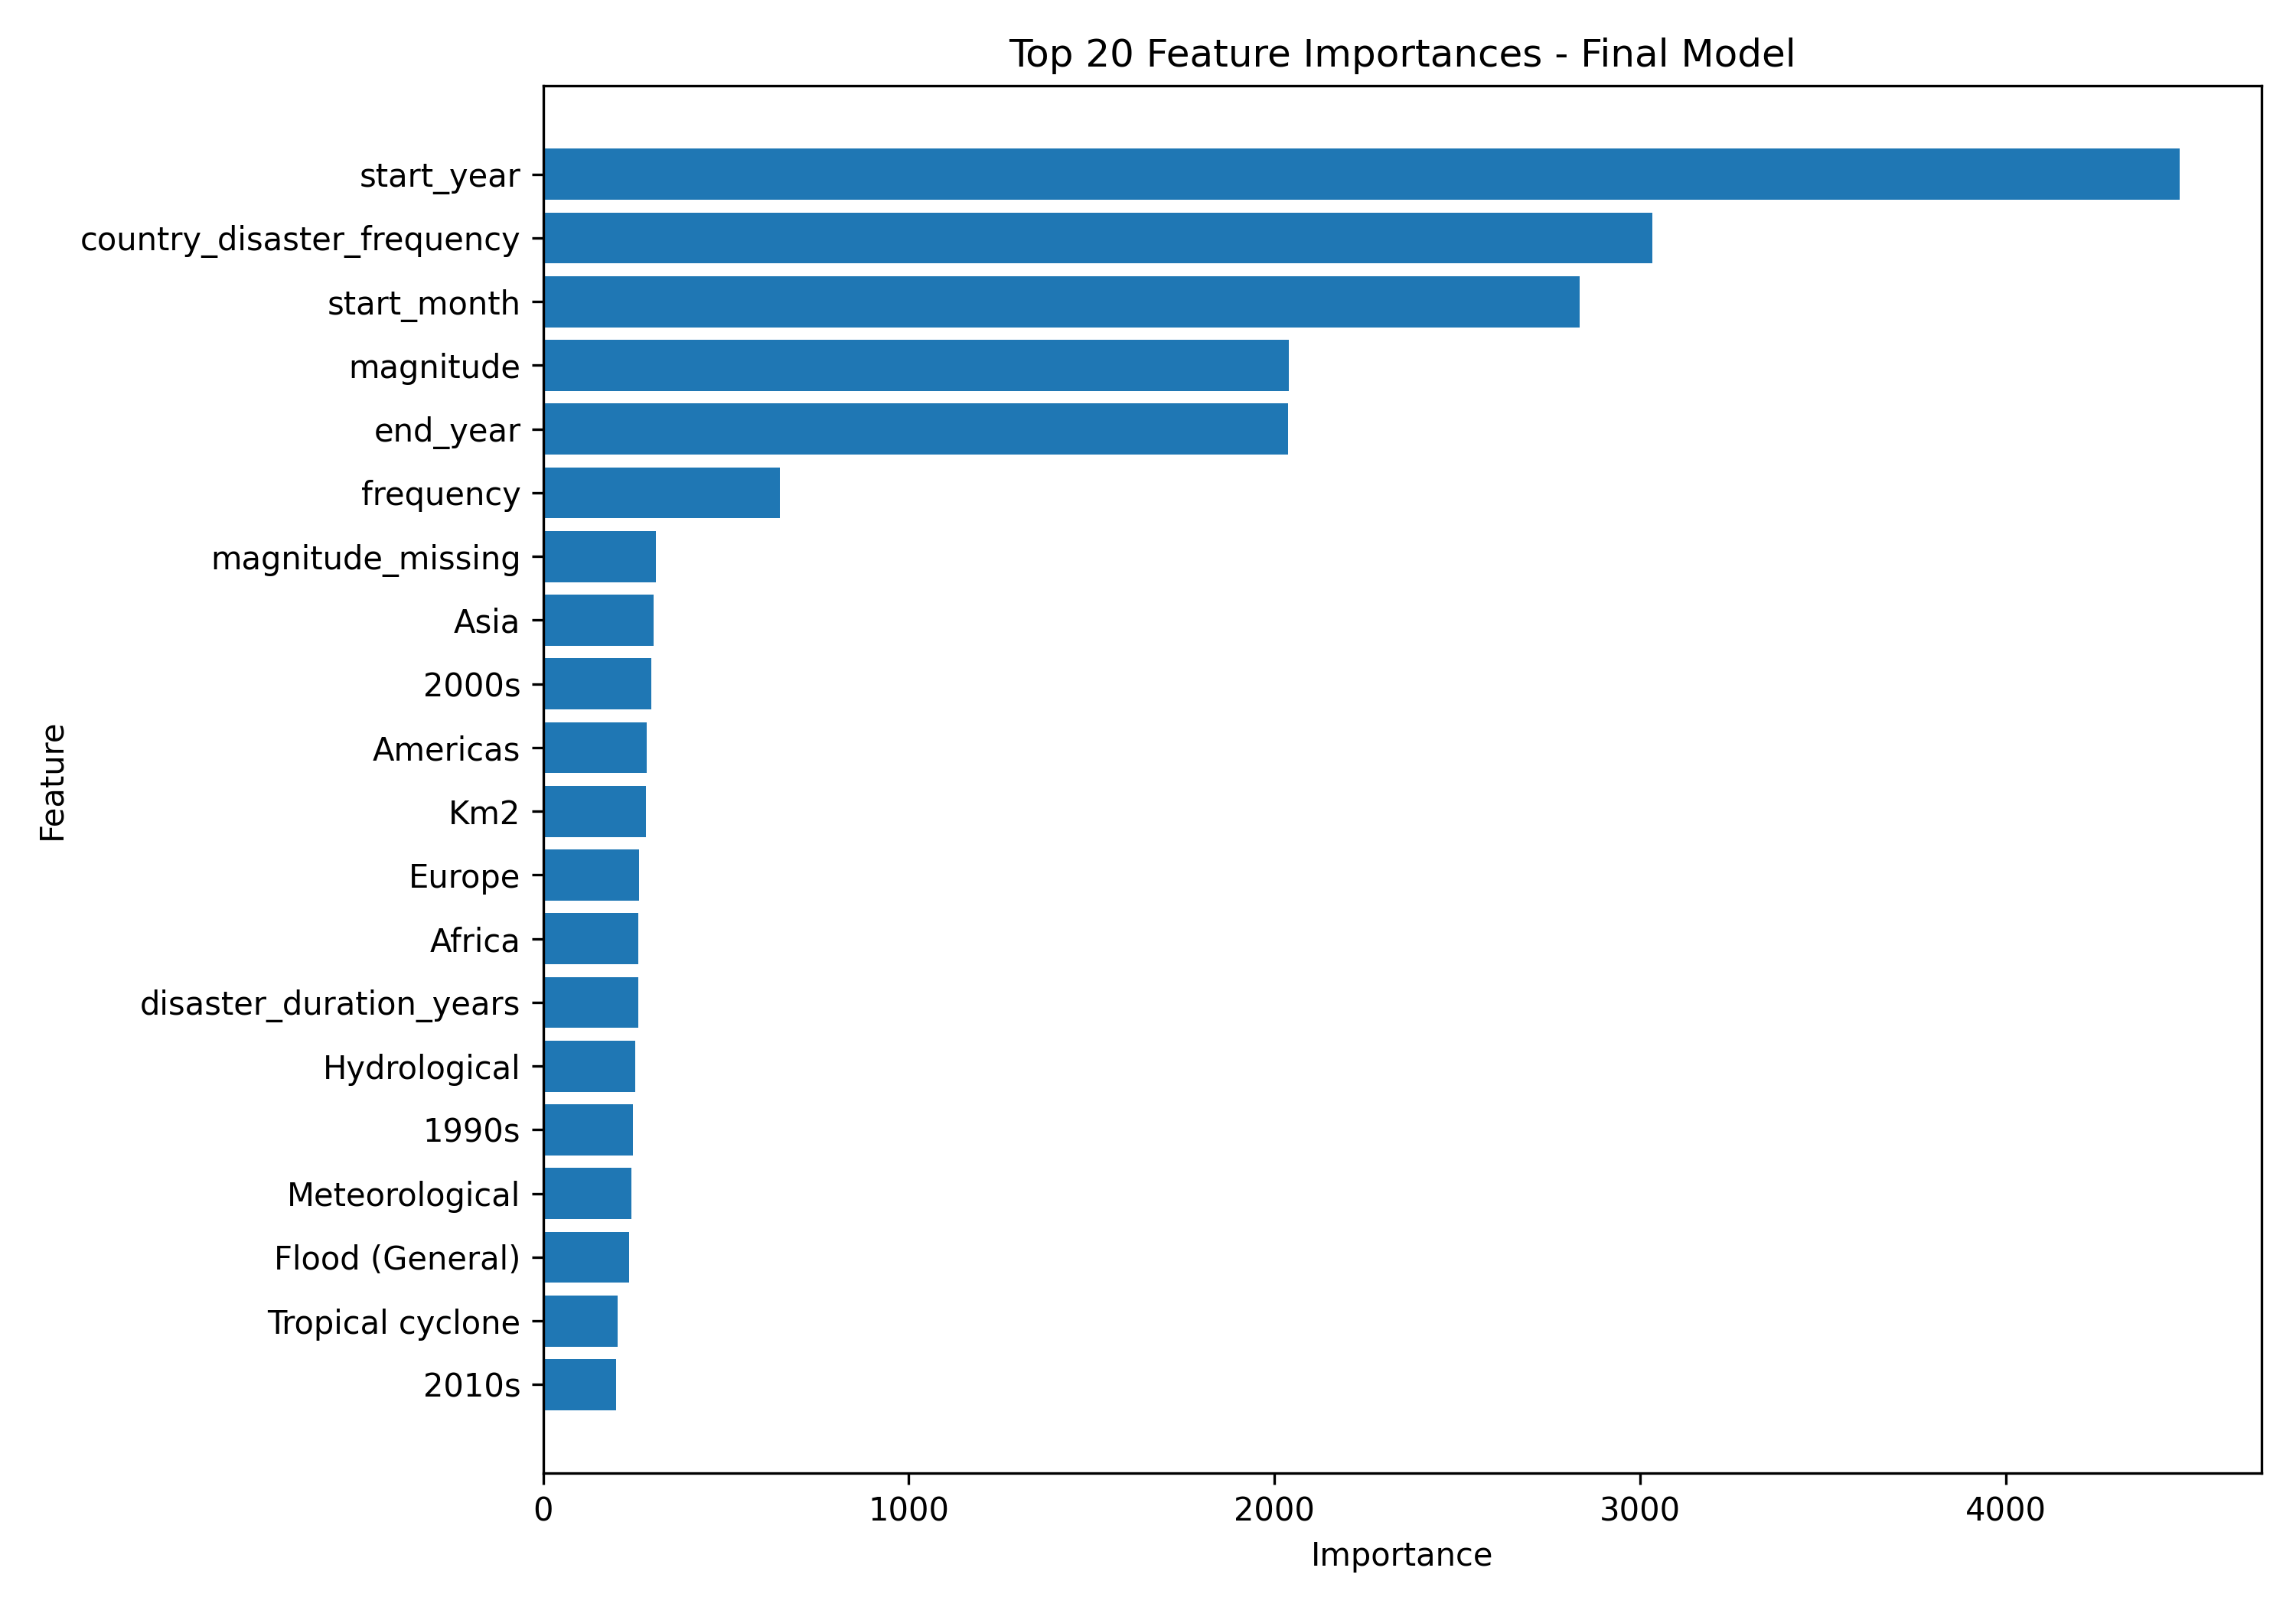

Data behind this chart, as committed beside it:
feature, importance
start_year, 4475
country_disaster_frequency, 3034
start_month, 2835
magnitude, 2039
end_year, 2037
disaster_type_frequency, 648
magnitude_missing, 309
region_Asia, 303
decade_2000s, 295
region_Americas, 283
magnitude_scale_Km2, 282
region_Europe, 263
region_Africa, 261
disaster_duration_years, 260
disaster_subgroup_Hydrological, 252
decade_1990s, 245
disaster_subgroup_Meteorological, 242
disaster_subtype_Flood (General), 236
disaster_subtype_Tropical cyclone, 204
decade_2010s, 199
disaster_subtype_Riverine flood, 168
disaster_type_Flood, 149
disaster_subtype_Storm (General), 147
country_United States of America, 134
country_China, 133
decade_1980s, 123
disaster_type_Storm, 107
country_New Zealand, 103
country_Indonesia, 102
disaster_subgroup_Biological, 100
country_Philippines, 99
country_Viet Nam, 98
disaster_subtype_Viral disease, 98
disaster_type_Drought, 94
disaster_subtype_Flash flood, 93
country_Brazil, 91
country_China, Hong Kong Special Adminis…, 91
region_Oceania, 90
country_India, 85
country_Sri Lanka, 81
country_Italy, 81
magnitude_scale_Unknown, 79
country_Japan, 79
country_Australia, 78
disaster_subtype_Tornado, 74
country_Afghanistan, 72
decade_2020s, 71
country_Ukraine, 70
disaster_type_Infestation, 69
disaster_type_Earthquake, 68
country_Haiti, 65
disaster_subtype_Wildfire (General), 65
country_Republic of Korea, 65
disaster_subtype_Heat wave, 64
disaster_subtype_Landslide (wet), 63
country_France, 62
disaster_subtype_Severe weather, 60
disaster_subtype_Mudslide, 60
country_Malaysia, 60
disaster_type_Volcanic activity, 60
... 267 more rows
